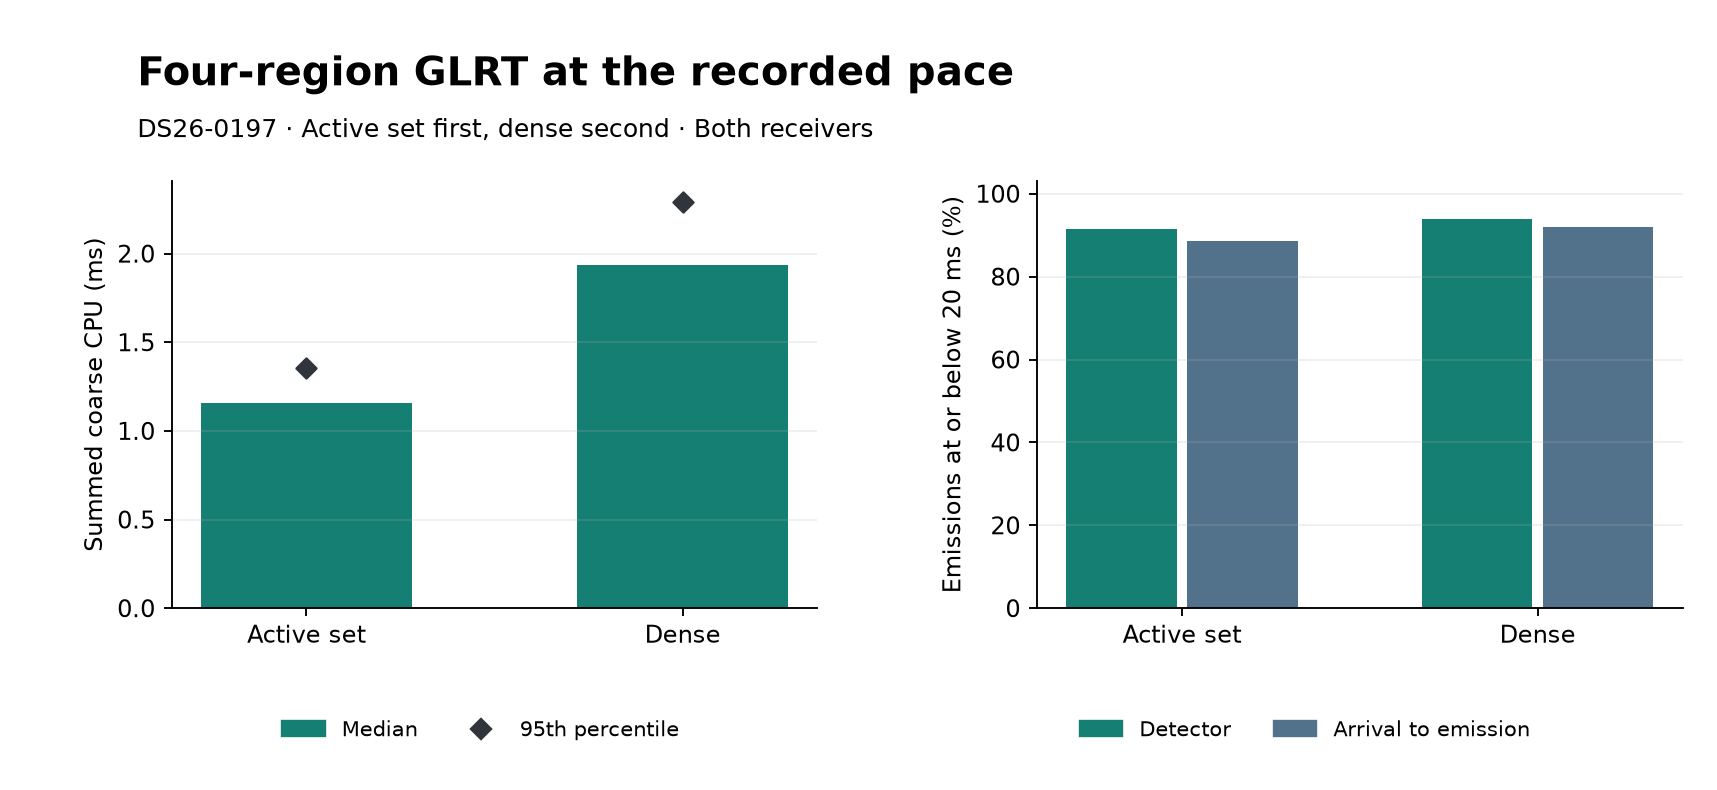

The file beside this chart, header and first rows:
role, stage, total_cpu_s, p50, p95, n
pruned, coarse, 7.682, 1.156, 1.354, 6627
pruned, proposal, 10.63, 1.596, 1.741, 6627
pruned, fine_fft, 10.99, 1.647, 2.098, 6627
pruned, conditioned, 5.534, 0.0, 3.334, 6627
pruned, glrt, 11.29, 1.679, 2.14, 6627
pruned, fractional_epoch, 25.02, 3.74, 4.758, 6627
dense, coarse, 12.89, 1.935, 2.293, 6643
dense, proposal, 10.75, 1.61, 1.755, 6643
dense, fine_fft, 11.24, 1.678, 2.119, 6643
dense, conditioned, 5.533, 0.0, 3.335, 6643
dense, glrt, 11.28, 1.677, 2.121, 6643
dense, fractional_epoch, 25.08, 3.749, 4.728, 6643
